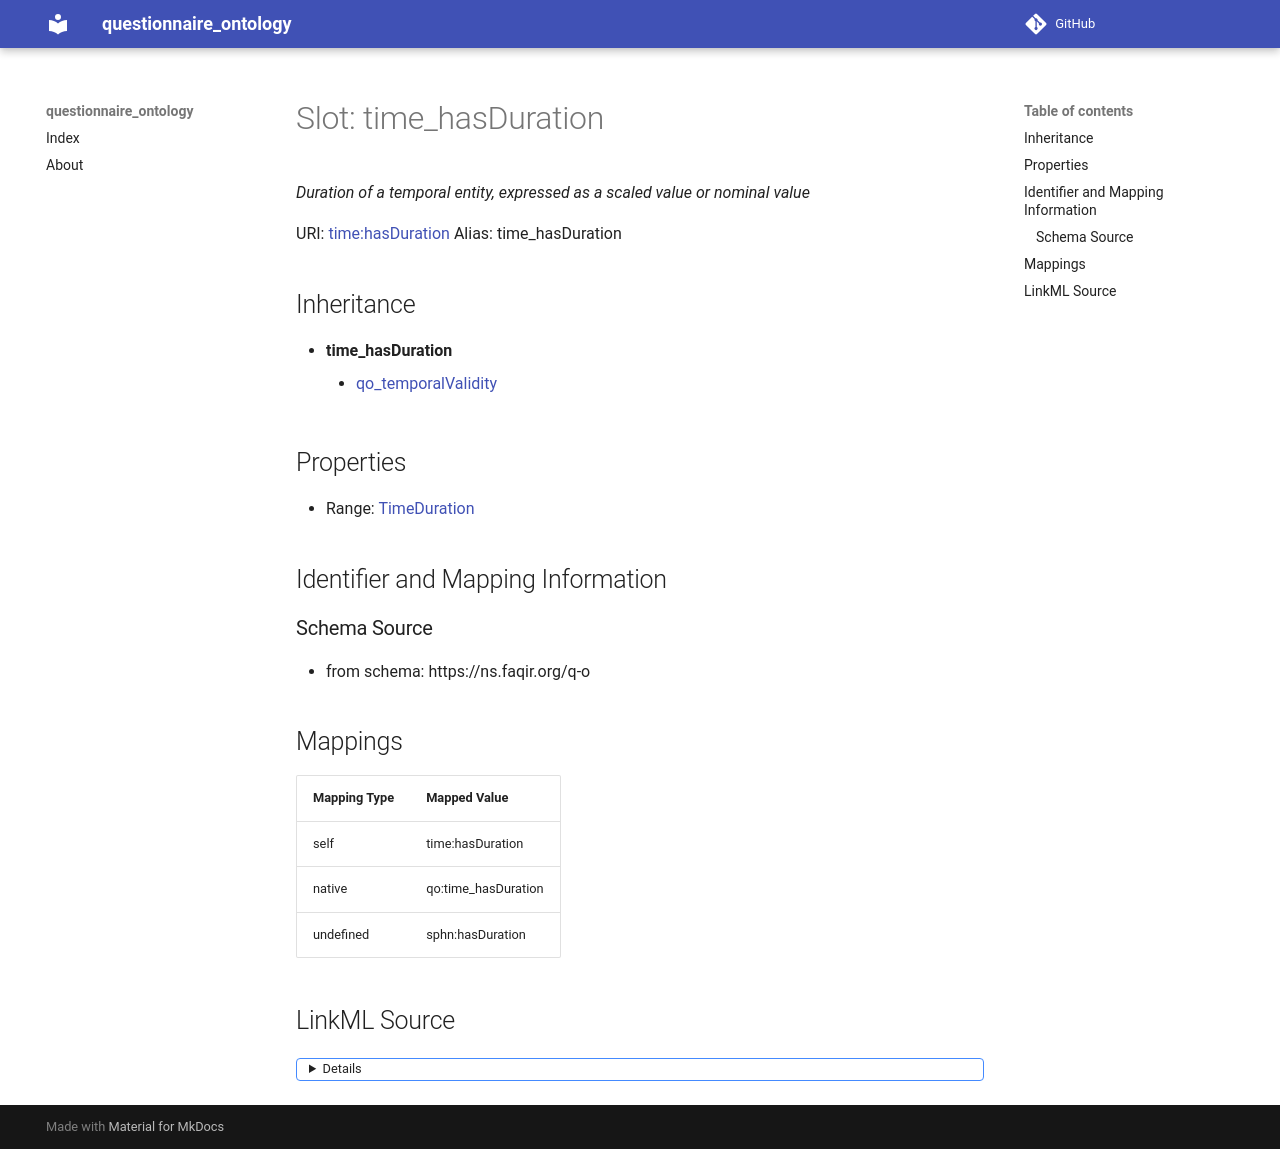

repository: faqirfoundation/questionnaire-ontology · page: time_hasDuration/index.html · generator: mkdocs



# Slot: time_hasDuration 


_Duration of a temporal entity, expressed as a scaled value or nominal value_





URI: [time:hasDuration](http://www.w3.org/2006/time#hasDuration)
Alias: time_hasDuration


## Inheritance

* **time_hasDuration**
    * [qo_temporalValidity](qo_temporalValidity.md)









## Properties

* Range: [TimeDuration](TimeDuration.md)





## Identifier and Mapping Information







### Schema Source


* from schema: https://ns.faqir.org/q-o




## Mappings

| Mapping Type | Mapped Value |
| ---  | ---  |
| self | time:hasDuration |
| native | qo:time_hasDuration |
| undefined | sphn:hasDuration |




## LinkML Source

<details>
```yaml
name: time_hasDuration
description: Duration of a temporal entity, expressed as a scaled value or nominal
  value
from_schema: https://ns.faqir.org/q-o
mappings:
- sphn:hasDuration
rank: 1000
slot_uri: time:hasDuration
alias: time_hasDuration
range: time_Duration
required: false
multivalued: false

```
</details>
